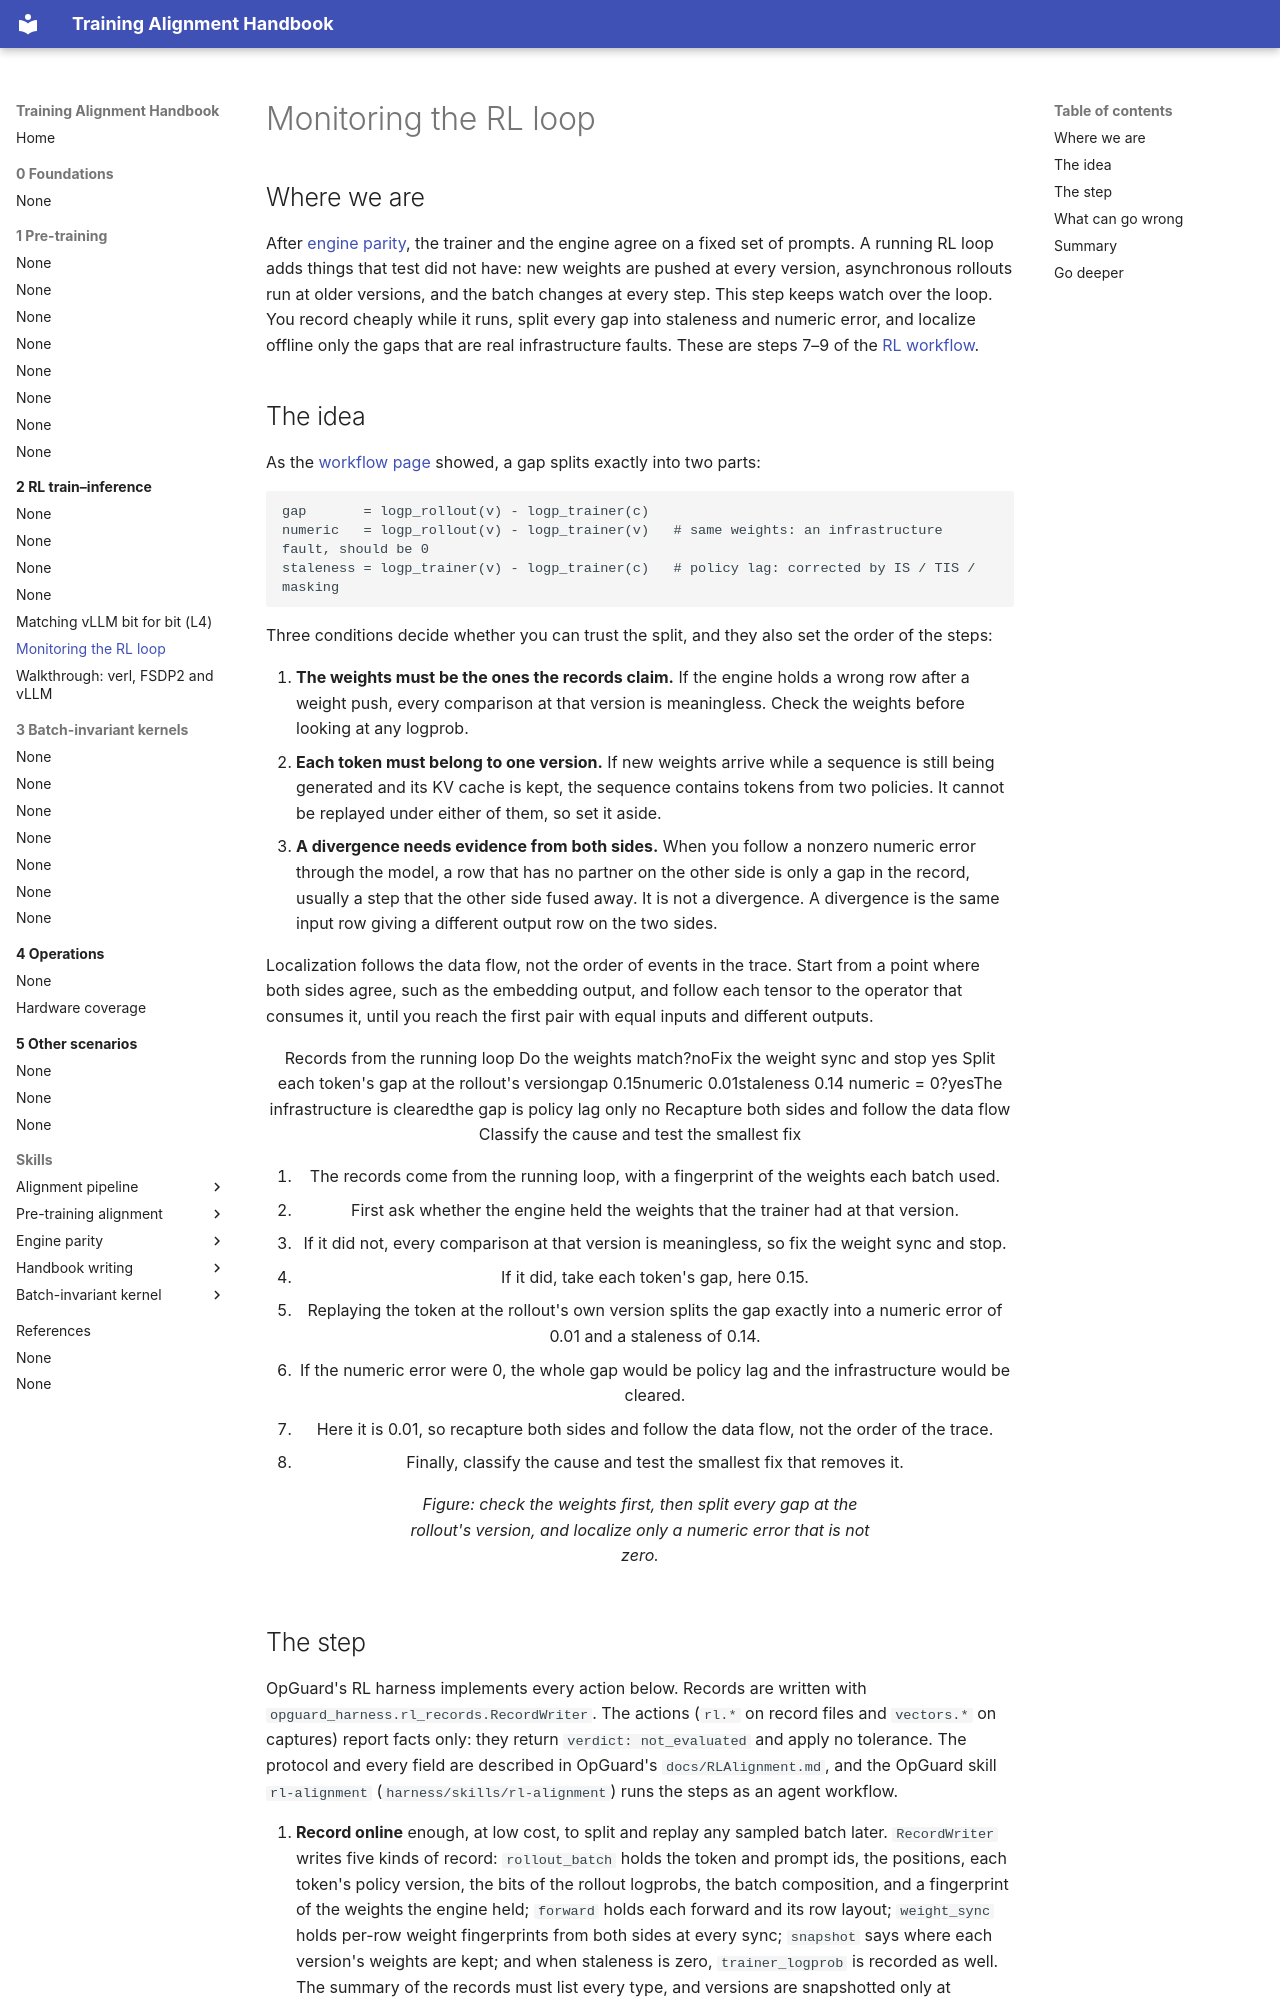

repository: training-alignment/training-alignment-handbook · page: 2-rl/rl-loop/index.html · generator: mkdocs

# Monitoring the RL loop

## Where we are

After [engine parity](engine-parity-vllm.md), the trainer and the engine agree
on a fixed set of prompts. A running RL loop adds things that test did not
have: new weights are pushed at every version, asynchronous rollouts run at
older versions, and the batch changes at every step. This step keeps watch
over the loop. You record cheaply while it runs, split every gap into
staleness and numeric error, and localize offline only the gaps that are real
infrastructure faults. These are steps 7–9 of the [RL workflow](README.md).

## The idea

As the [workflow page](README.md) showed, a gap splits exactly into two
parts:

```
gap       = logp_rollout(v) - logp_trainer(c)
numeric   = logp_rollout(v) - logp_trainer(v)   # same weights: an infrastructure fault, should be 0
staleness = logp_trainer(v) - logp_trainer(c)   # policy lag: corrected by IS / TIS / masking
```

Three conditions decide whether you can trust the split, and they also set the
order of the steps:

1. **The weights must be the ones the records claim.** If the engine holds a
   wrong row after a weight push, every comparison at that version is
   meaningless. Check the weights before looking at any logprob.
2. **Each token must belong to one version.** If new weights arrive while a
   sequence is still being generated and its KV cache is kept, the sequence
   contains tokens from two policies. It cannot be replayed under either of
   them, so set it aside.
3. **A divergence needs evidence from both sides.** When you follow a nonzero
   numeric error through the model, a row that has no partner on the other
   side is only a gap in the record, usually a step that the other side fused
   away. It is not a divergence. A divergence is the same input row giving a
   different output row on the two sides.

Localization follows the data flow, not the order of events in the trace.
Start from a point where both sides agree, such as the embedding output, and
follow each tensor to the operator that consumes it, until you reach the first
pair with equal inputs and different outputs.

<figure class="fx" data-fig="rl-triage" aria-label="Triage of a gap in a running RL loop">
<div class="fx-stage">
<div class="fx-dflow">
<span class="fx-node" data-hot="0">Records from the running loop</span>
<span class="fx-vl" data-hot="1"></span>
<span class="fx-node is-decision" data-hot="1">Do the weights match?</span><span class="fx-hl" data-hot="2">no</span><span class="fx-node to-bad" data-hot="2">Fix the weight sync and stop</span>
<span class="fx-vl" data-hot="3">yes</span>
<span class="fx-node" data-hot="3 4">Split each token's gap at the rollout's version<span class="fx-swap is-block" data-at="3"><span class="fx-split" data-to="4"><span class="is-whole">gap 0.15</span></span><span class="fx-split" data-at="4" style="--a:1;--b:14"><span class="is-a">numeric 0.01</span><span class="is-b">staleness 0.14</span></span></span></span>
<span class="fx-vl" data-hot="5"></span>
<span class="fx-node is-decision" data-hot="5">numeric = 0?</span><span class="fx-hl" data-hot="5">yes</span><span class="fx-node to-ok" data-hot="5">The infrastructure is cleared<span class="fx-note">the gap is policy lag only</span></span>
<span class="fx-vl" data-hot="6">no</span>
<span class="fx-node" data-hot="6">Recapture both sides and follow the data flow</span>
<span class="fx-vl" data-hot="7"></span>
<span class="fx-node is-key" data-hot="7">Classify the cause and test the smallest fix</span>
</div>
</div>
<ol class="fx-say">
<li>The records come from the running loop, with a fingerprint of the weights each batch used.</li>
<li>First ask whether the engine held the weights that the trainer had at that version.</li>
<li>If it did not, every comparison at that version is meaningless, so fix the weight sync and stop.</li>
<li>If it did, take each token's gap, here 0.15.</li>
<li data-hold="2">Replaying the token at the rollout's own version splits the gap exactly into a numeric error of 0.01 and a staleness of 0.14.</li>
<li data-hold="1.5">If the numeric error were 0, the whole gap would be policy lag and the infrastructure would be cleared.</li>
<li data-hold="1.5">Here it is 0.01, so recapture both sides and follow the data flow, not the order of the trace.</li>
<li data-hold="2">Finally, classify the cause and test the smallest fix that removes it.</li>
</ol>
<figcaption>Figure: check the weights first, then split every gap at the rollout's version, and localize only a numeric error that is not zero.</figcaption>
</figure>
